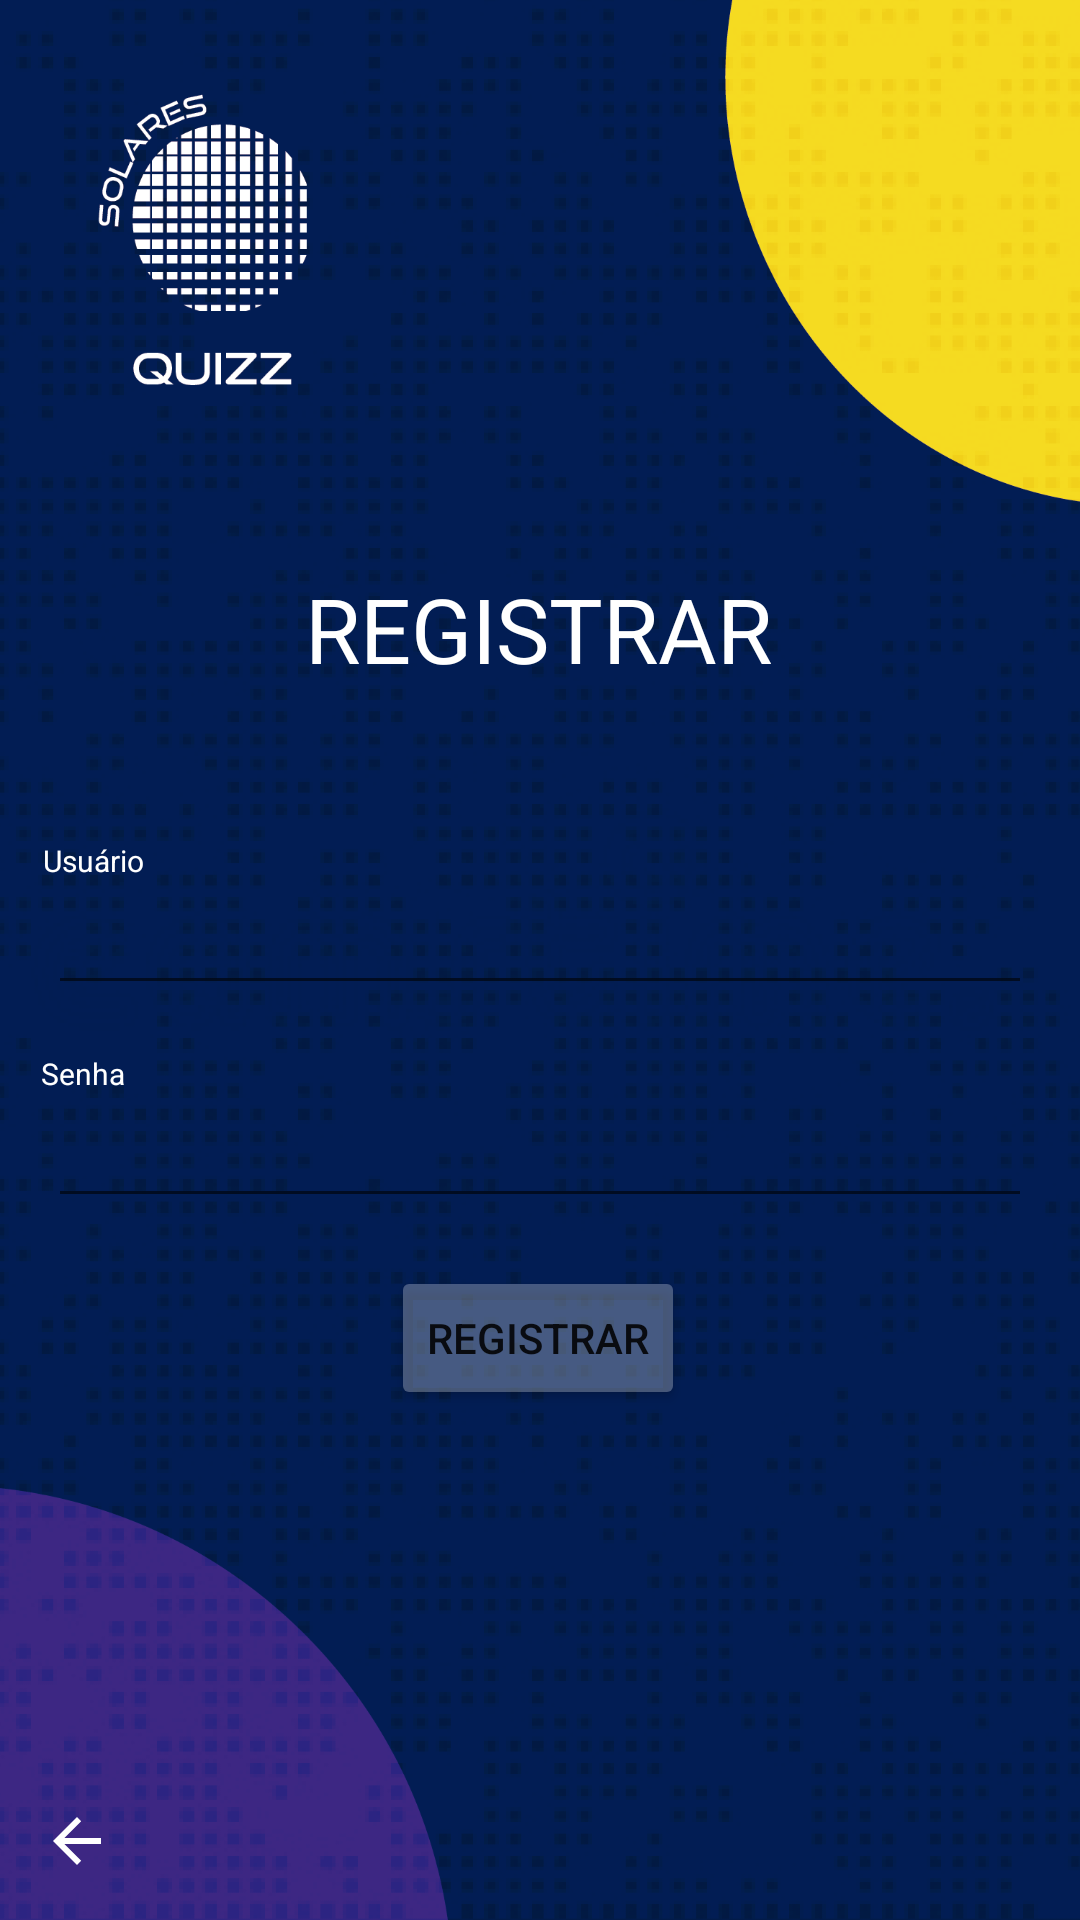

Android layout source for this screen:
<!-- AndroidManifest.xml: application theme Theme.AppTreineeOnGrid -->
<!-- res/layout/activity_tela_registrar.xml -->
<?xml version="1.0" encoding="utf-8"?>
<androidx.constraintlayout.widget.ConstraintLayout xmlns:android="http://schemas.android.com/apk/res/android"
    xmlns:app="http://schemas.android.com/apk/res-auto"
    xmlns:tools="http://schemas.android.com/tools"
    android:id="@+id/TRview"
    android:layout_width="match_parent"
    android:layout_height="match_parent"
    android:background="@drawable/jogar_fundo_prancheta_1_c_pia_3"
    tools:context=".TelaRegistrar">

    <ImageView
        android:id="@+id/TRvoltar"
        android:layout_width="wrap_content"
        android:layout_height="wrap_content"
        app:layout_constraintBottom_toBottomOf="parent"
        app:layout_constraintEnd_toEndOf="parent"
        app:layout_constraintHorizontal_bias="0.041"
        app:layout_constraintStart_toStartOf="parent"
        app:layout_constraintTop_toTopOf="parent"
        app:layout_constraintVertical_bias="0.977"
        app:srcCompat="@drawable/abc_vector_test" />

    <TextView
        android:id="@+id/TRtextoRegistrar"
        android:layout_width="wrap_content"
        android:layout_height="wrap_content"
        android:text="REGISTRAR"
        android:textColor="@color/white"
        android:textSize="30dp"
        app:layout_constraintBottom_toBottomOf="parent"
        app:layout_constraintEnd_toEndOf="parent"
        app:layout_constraintHorizontal_bias="0.498"
        app:layout_constraintStart_toStartOf="parent"
        app:layout_constraintTop_toTopOf="parent"
        app:layout_constraintVertical_bias="0.316" />

    <EditText
        android:id="@+id/TRuser"
        android:layout_width="0dp"
        android:layout_height="wrap_content"
        android:layout_marginStart="16dp"
        android:layout_marginTop="64dp"
        android:layout_marginEnd="16dp"
        android:ems="10"
        android:hapticFeedbackEnabled="false"
        android:inputType="textPersonName"
        android:text=""
        android:textColor="@color/white"
        app:layout_constraintBottom_toBottomOf="parent"
        app:layout_constraintEnd_toEndOf="parent"
        app:layout_constraintHorizontal_bias="0.0"
        app:layout_constraintStart_toStartOf="parent"
        app:layout_constraintTop_toBottomOf="@+id/TRtextoRegistrar"
        app:layout_constraintVertical_bias="0.0" />

    <Button
        android:id="@+id/TRregister"
        android:layout_width="wrap_content"
        android:layout_height="wrap_content"
        android:layout_marginTop="16dp"
        android:text="registrar"
        app:backgroundTint="#45FFFFFF"
        app:layout_constraintBottom_toBottomOf="parent"
        app:layout_constraintEnd_toEndOf="parent"
        app:layout_constraintHorizontal_bias="0.498"
        app:layout_constraintStart_toStartOf="parent"
        app:layout_constraintTop_toBottomOf="@+id/TRpassword"
        app:layout_constraintVertical_bias="0.0" />

    <EditText
        android:id="@+id/TRpassword"
        android:layout_width="0dp"
        android:layout_height="wrap_content"
        android:layout_marginStart="16dp"
        android:layout_marginEnd="16dp"
        android:ems="10"
        android:inputType="textPassword"
        android:textColor="@color/white"
        app:layout_constraintBottom_toBottomOf="parent"
        app:layout_constraintEnd_toEndOf="parent"
        app:layout_constraintHorizontal_bias="0.0"
        app:layout_constraintStart_toStartOf="parent"
        app:layout_constraintTop_toBottomOf="@+id/textView4"
        app:layout_constraintVertical_bias="0.0" />

    <TextView
        android:id="@+id/textView3"
        android:layout_width="wrap_content"
        android:layout_height="wrap_content"
        android:text="Usuário"
        android:textColor="#FFFFFF"
        android:textSize="10dp"
        app:layout_constraintBottom_toTopOf="@+id/TRuser"
        app:layout_constraintEnd_toEndOf="parent"
        app:layout_constraintHorizontal_bias="0.044"
        app:layout_constraintStart_toStartOf="parent" />

    <TextView
        android:id="@+id/textView4"
        android:layout_width="wrap_content"
        android:layout_height="wrap_content"
        android:layout_marginTop="16dp"
        android:text="Senha"
        android:textColor="@color/white"
        android:textSize="10dp"
        app:layout_constraintEnd_toEndOf="parent"
        app:layout_constraintHorizontal_bias="0.041"
        app:layout_constraintStart_toStartOf="parent"
        app:layout_constraintTop_toBottomOf="@+id/TRuser" />

</androidx.constraintlayout.widget.ConstraintLayout>
<!-- resources referenced by this layout -->
<resources>
  <color name="white">#FFFFFFFF</color>
  <!-- drawable jogar_fundo_prancheta_1_c_pia_3: png bitmap (drawable, 169835 bytes) -->
  <style name="Theme.AppTreineeOnGrid" parent="Theme.MaterialComponents.DayNight.NoActionBar">
          
          <item name="colorPrimary">@color/purple_500</item>
          <item name="colorPrimaryVariant">#000000</item>
          <item name="colorOnPrimary">@color/white</item>
          
          <item name="colorSecondary">@color/teal_200</item>
          <item name="colorSecondaryVariant">@color/teal_700</item>
          <item name="colorOnSecondary">@color/black</item>
          
          <item name="android:statusBarColor" tools:targetApi="l">?attr/colorPrimaryVariant</item>
          
          
          
      </style>
  <color name="purple_500">#FF6200EE</color>
  <color name="teal_200">#FF03DAC5</color>
  <color name="teal_700">#FF018786</color>
  <color name="black">#FF000000</color>
</resources>
